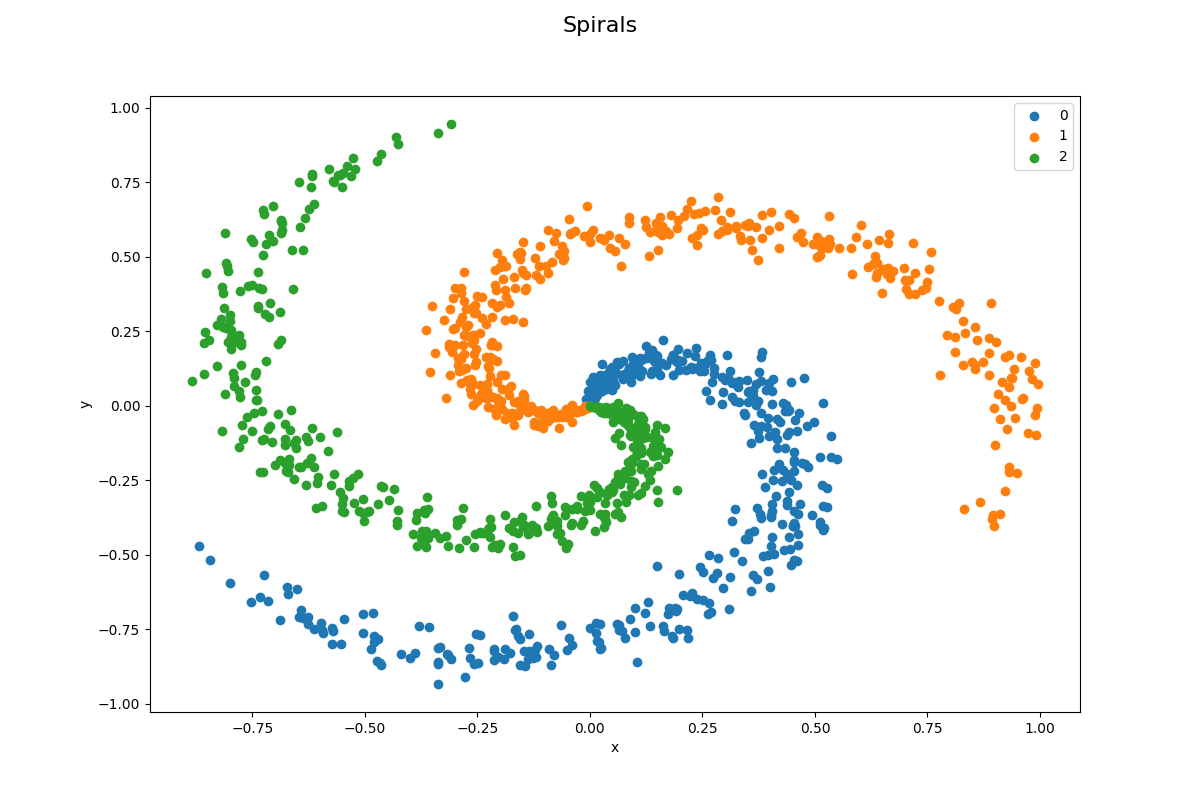

Values plotted in this chart, from the file beside it:
x, y, label
-0.0, 0.0, 0
-2.9513875472688722e-05, 0.002506, 0
-0.0009634, 0.004919, 0
0.001628, 0.00734, 0
-4.300887797391852e-05, 0.01002, 0
-0.001525, 0.01244, 0
0.001011, 0.015, 0
0.003076, 0.01727, 0
0.008208, 0.01829, 0
0.001533, 0.0225, 0
-0.008563, 0.02355, 0
0.01046, 0.02551, 0
-0.0001196, 0.03007, 0
0.008244, 0.03152, 0
0.0002478, 0.03509, 0
-0.0003284, 0.03759, 0
0.01592, 0.0368, 0
0.009114, 0.04162, 0
0.005482, 0.04478, 0
0.004816, 0.04737, 0
-0.003712, 0.04999, 0
0.005071, 0.05239, 0
0.02522, 0.04903, 0
0.02729, 0.05077, 0
0.003926, 0.06002, 0
0.01126, 0.06164, 0
0.0122, 0.06401, 0
0.03477, 0.05805, 0
0.0262, 0.0651, 0
0.04969, 0.05304, 0
0.01316, 0.07403, 0
0.01357, 0.0765, 0
0.000839, 0.0802, 0
0.03968, 0.07257, 0
0.02055, 0.0827, 0
0.03008, 0.0824, 0
0.05646, 0.07038, 0
0.0331, 0.08662, 0
0.02225, 0.0926, 0
0.007023, 0.09749, 0
0.05134, 0.08611, 0
0.05086, 0.08929, 0
0.02299, 0.1027, 0
0.03302, 0.1026, 0
0.05053, 0.09802, 0
0.03932, 0.1057, 0
0.04192, 0.1074, 0
0.07407, 0.09159, 0
0.09037, 0.07941, 0
0.04316, 0.115, 0
0.05777, 0.1112, 0
0.0549, 0.1154, 0
0.07633, 0.1056, 0
0.04492, 0.125, 0
0.08969, 0.1014, 0
0.09253, 0.1022, 0
0.04964, 0.1313, 0
0.02619, 0.1404, 0
0.08479, 0.1181, 0
0.09443, 0.1138, 0
... 1,140 more rows
